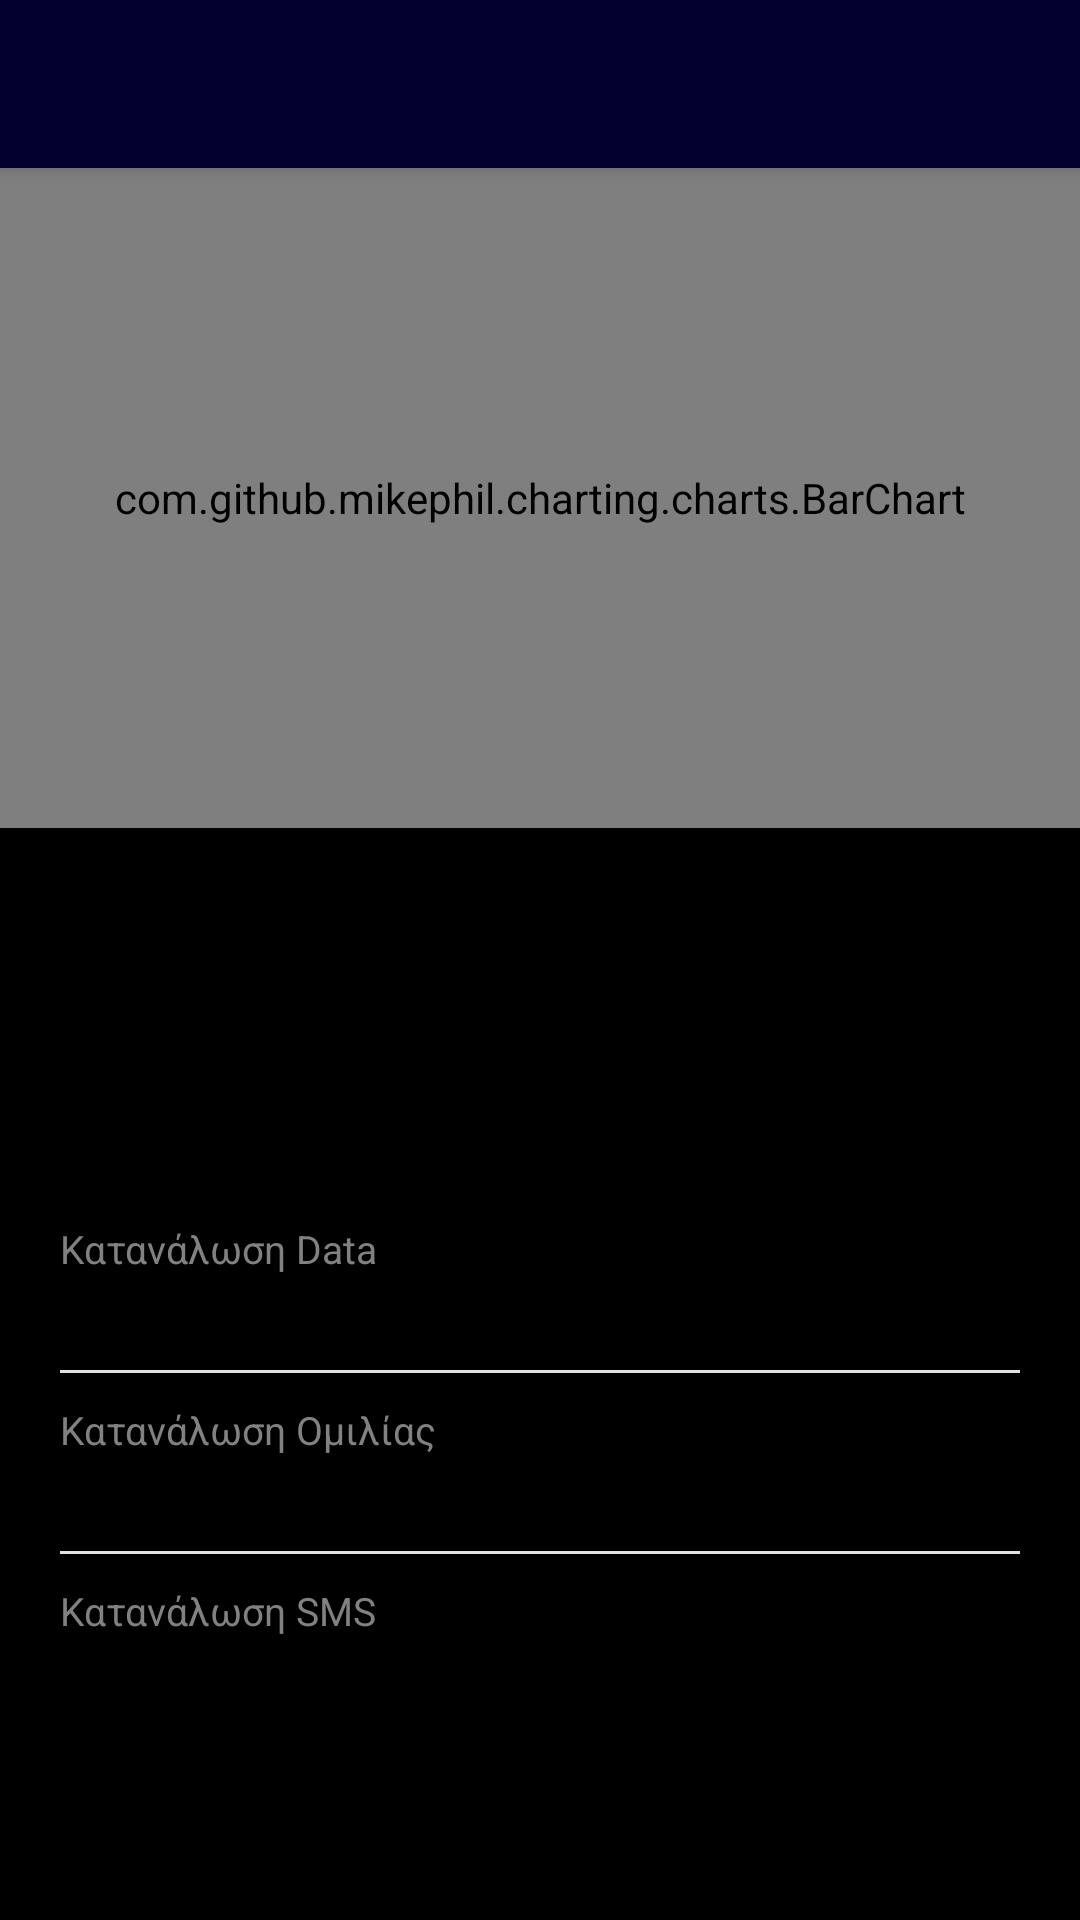

Android layout source for this screen:
<!-- AndroidManifest.xml: application theme AppTheme -->
<!-- res/layout/app_bar_statistics.xml -->
<?xml version="1.0" encoding="utf-8"?>

<android.support.design.widget.CoordinatorLayout xmlns:android="http://schemas.android.com/apk/res/android"
    xmlns:app="http://schemas.android.com/apk/res-auto"
    xmlns:tools="http://schemas.android.com/tools"
    android:layout_width="match_parent"
    android:layout_height="match_parent"
    tools:context="gr.aueb.softeng.project1805.ui.StatisticsActivity">

    <android.support.design.widget.AppBarLayout
        android:layout_width="match_parent"
        android:layout_height="wrap_content"
        android:theme="@style/AppTheme.AppBarOverlay">

        <android.support.v7.widget.Toolbar
            android:id="@+id/toolbar"
            android:layout_width="match_parent"
            android:layout_height="?attr/actionBarSize"
            android:background="?attr/colorPrimary"
            app:popupTheme="@style/AppTheme.PopupOverlay" />

    </android.support.design.widget.AppBarLayout>

    <include layout="@layout/content_statistics" />

</android.support.design.widget.CoordinatorLayout>
<!-- res/layout/content_statistics.xml (included above) -->
<?xml version="1.0" encoding="utf-8"?>

<android.support.constraint.ConstraintLayout xmlns:android="http://schemas.android.com/apk/res/android"
    xmlns:app="http://schemas.android.com/apk/res-auto"
    xmlns:tools="http://schemas.android.com/tools"
    android:layout_width="match_parent"
    android:layout_height="match_parent"
    app:layout_behavior="@string/appbar_scrolling_view_behavior"
    tools:context="gr.aueb.softeng.project1805.ui.StatisticsActivity"
    tools:showIn="@layout/app_bar_statistics">

    <com.github.mikephil.charting.charts.BarChart
        android:id="@+id/barchart"
        android:layout_width="fill_parent"
        android:layout_height="220dp"
        />

    <TextView
        android:id="@+id/date"
        android:textSize="15sp"
        android:textColor="#5b5b5b"
        android:layout_width="wrap_content"
        android:layout_height="wrap_content"
        android:layout_marginTop="15dp"
        app:layout_constraintLeft_toLeftOf="parent"
        app:layout_constraintRight_toRightOf="parent"
        app:layout_constraintTop_toBottomOf="@id/barchart"
        />

    <TextView
        android:id="@+id/total"
        android:text="@string/total"
        android:textSize="16sp"
        android:textColor="#000000"
        android:layout_width="wrap_content"
        android:layout_height="wrap_content"
        android:layout_marginTop="15dp"
        app:layout_constraintLeft_toLeftOf="parent"
        app:layout_constraintRight_toRightOf="parent"
        app:layout_constraintTop_toBottomOf="@id/date"
        />

    <TextView
        android:id="@+id/amount"
        android:textSize="22sp"
        android:textColor="#000000"
        android:layout_width="wrap_content"
        android:layout_height="wrap_content"
        app:layout_constraintLeft_toLeftOf="parent"
        app:layout_constraintRight_toRightOf="parent"
        app:layout_constraintTop_toBottomOf="@id/total"
        />

    <TextView
        android:id="@+id/data_consumption"
        android:text="@string/data_consumption"
        android:textSize="13sp"
        android:textColor="#818181"
        android:layout_width="wrap_content"
        android:layout_height="wrap_content"
        android:layout_marginTop="30dp"
        android:layout_marginLeft="20dp"
        android:layout_marginStart="20dp"
        app:layout_constraintLeft_toLeftOf="parent"
        app:layout_constraintTop_toBottomOf="@id/amount"
        />

    <TextView
        android:id="@+id/data"
        android:textSize="16sp"
        android:textColor="#000000"
        android:layout_width="wrap_content"
        android:layout_height="wrap_content"
        android:layout_marginLeft="20dp"
        android:layout_marginStart="20dp"
        app:layout_constraintLeft_toLeftOf="parent"
        app:layout_constraintTop_toBottomOf="@id/data_consumption"
        />

    <View
        android:id="@+id/separator1"
        android:layout_width="match_parent"
        android:layout_height="1dp"
        android:layout_marginTop="10dp"
        android:layout_marginStart="20dp"
        android:layout_marginEnd="20dp"
        android:background="#e2e2e2"
        app:layout_constraintTop_toBottomOf="@id/data"
        />

    <TextView
        android:id="@+id/talktime_consumption"
        android:text="@string/minutes_consumption"
        android:textSize="13sp"
        android:textColor="#818181"
        android:layout_width="wrap_content"
        android:layout_height="wrap_content"
        android:layout_marginTop="10dp"
        android:layout_marginLeft="20dp"
        android:layout_marginStart="20dp"
        app:layout_constraintLeft_toLeftOf="parent"
        app:layout_constraintTop_toBottomOf="@id/separator1"
        />

    <TextView
        android:id="@+id/talktime"
        android:textSize="16sp"
        android:textColor="#000000"
        android:layout_width="wrap_content"
        android:layout_height="wrap_content"
        android:layout_marginLeft="20dp"
        android:layout_marginStart="20dp"
        app:layout_constraintLeft_toLeftOf="parent"
        app:layout_constraintTop_toBottomOf="@id/talktime_consumption"
        />

    <View
        android:id="@+id/separator2"
        android:layout_width="match_parent"
        android:layout_height="1dp"
        android:layout_marginTop="10dp"
        android:layout_marginStart="20dp"
        android:layout_marginEnd="20dp"
        android:background="#e2e2e2"
        app:layout_constraintTop_toBottomOf="@id/talktime"
        />

    <TextView
        android:id="@+id/sms_consumption"
        android:text="@string/sms_consumption"
        android:textSize="13sp"
        android:textColor="#818181"
        android:layout_width="wrap_content"
        android:layout_height="wrap_content"
        android:layout_marginTop="10dp"
        android:layout_marginLeft="20dp"
        android:layout_marginStart="20dp"
        app:layout_constraintLeft_toLeftOf="parent"
        app:layout_constraintTop_toBottomOf="@id/separator2"
        />

    <TextView
        android:id="@+id/sms"
        android:textSize="16sp"
        android:textColor="#000000"
        android:layout_width="wrap_content"
        android:layout_height="wrap_content"
        android:layout_marginLeft="20dp"
        android:layout_marginStart="20dp"
        app:layout_constraintLeft_toLeftOf="parent"
        app:layout_constraintTop_toBottomOf="@id/sms_consumption"
        />
</android.support.constraint.ConstraintLayout>
<!-- resources referenced by this layout -->
<resources>
  <string name="data_consumption">Κατανάλωση Data</string>
  <string name="minutes_consumption">Κατανάλωση Ομιλίας</string>
  <string name="sms_consumption">Κατανάλωση SMS</string>
  <string name="total">Συνολικό Κόστος</string>
  <style name="AppTheme.AppBarOverlay" parent="ThemeOverlay.AppCompat.Dark.ActionBar" />
  <style name="AppTheme.PopupOverlay" parent="ThemeOverlay.AppCompat.Light" />
  <style name="AppTheme" parent="Theme.AppCompat.Light.DarkActionBar">
          
          <item name="colorPrimary">@color/colorPrimary</item>
          <item name="colorPrimaryDark">@color/colorPrimaryDark</item>
          <item name="colorAccent">@color/colorAccent</item>
  
          <item name="windowNoTitle">true</item>
          <item name="android:windowBackground">@color/black</item>
          <item name="android:alertDialogTheme">@style/AlertDialogTheme</item>
      </style>
  <color name="colorPrimary">#03002d</color>
  <color name="colorPrimaryDark">#010013</color>
  <color name="colorAccent">#03002d</color>
  <color name="black">#000000</color>
  <style name="AlertDialogTheme" parent="Theme.AppCompat.Light.Dialog.Alert">
          <item name="colorPrimary">@color/colorPrimary</item>
          <item name="colorPrimaryDark">@color/colorPrimaryDark</item>
          <item name="colorAccent">@color/black</item>
          <item name="buttonBarButtonStyle">@style/DialogButtonStyle</item>
      </style>
  <style name="DialogButtonStyle" parent="@style/Widget.AppCompat.Button.ButtonBar.AlertDialog">
          <item name="android:textColor">@color/blue</item>
      </style>
  <color name="blue">#05004d</color>
</resources>
